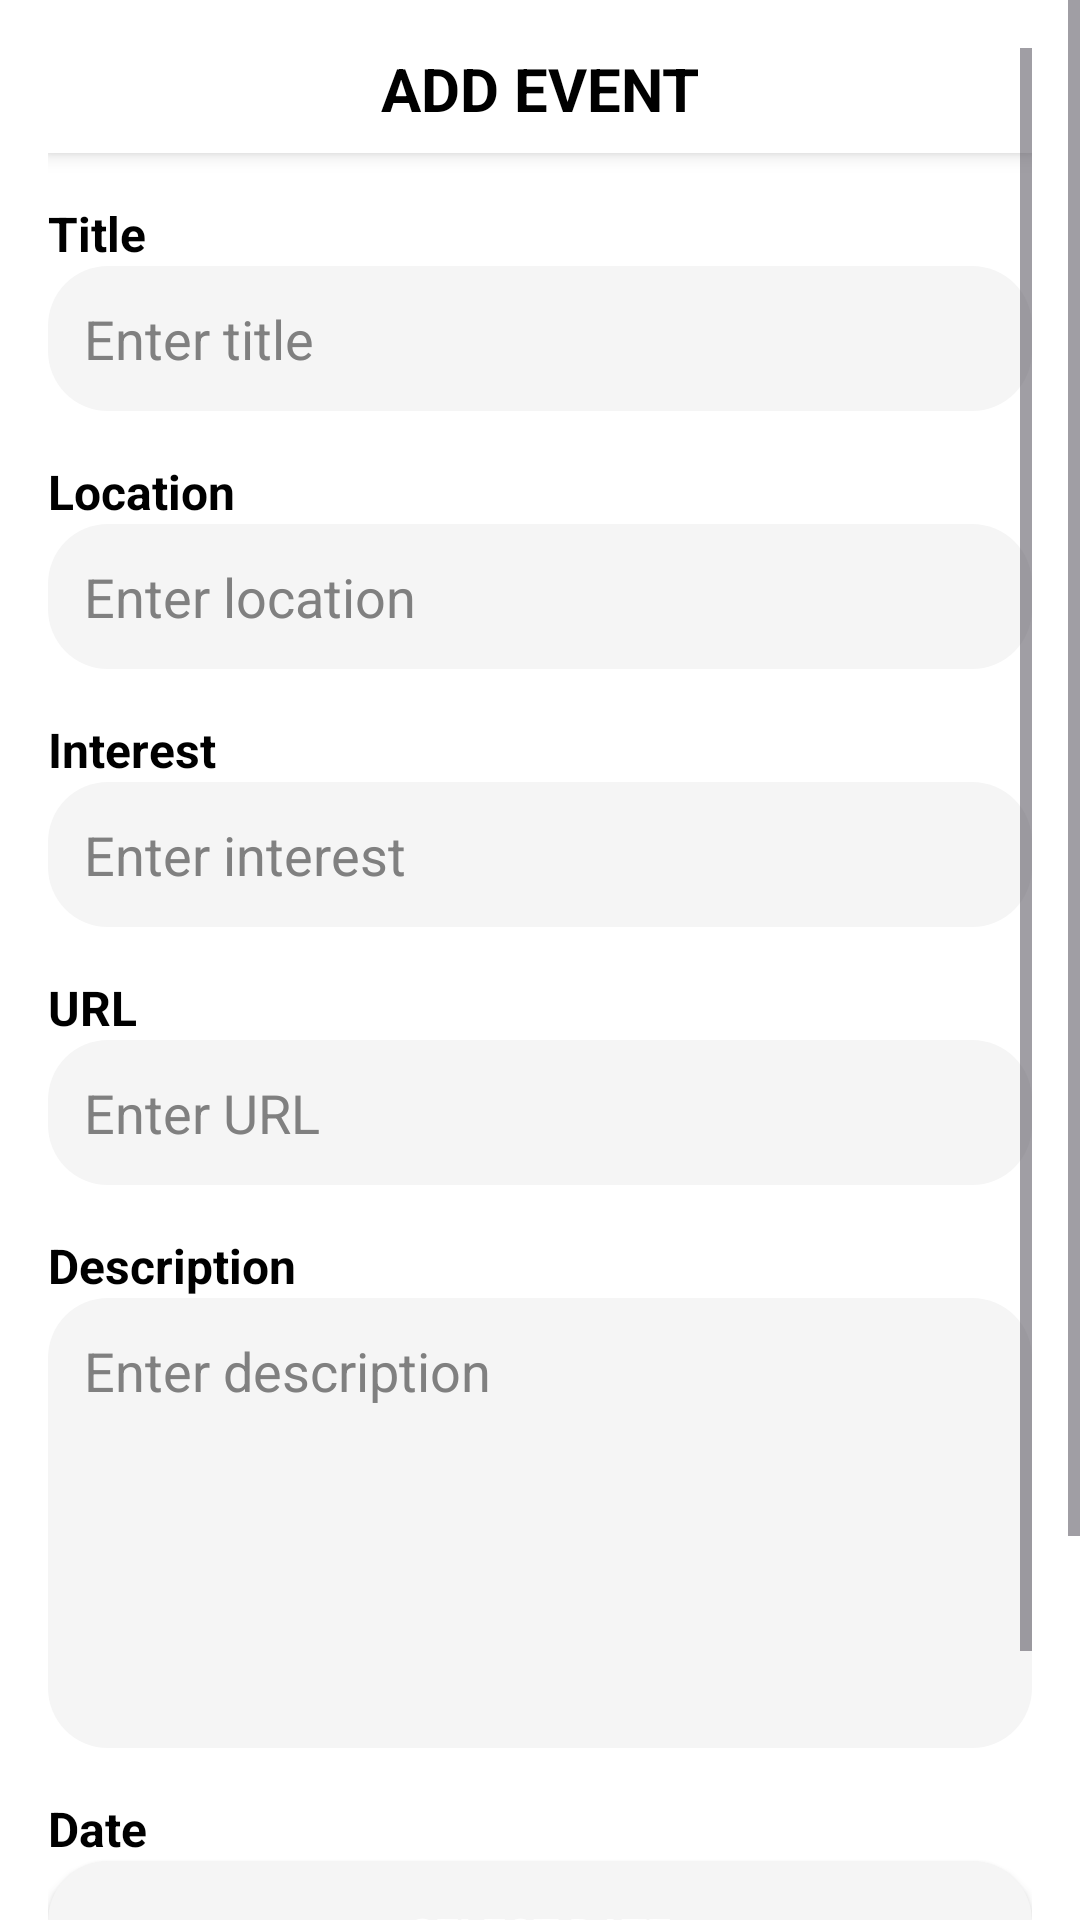

Reconstruct the res/layout file that produces this screen, plus the resources it refers to.
<!-- AndroidManifest.xml: application theme Theme.Clubhaus -->
<!-- res/layout/fragment_edit_event.xml -->
<ScrollView
    xmlns:android="http://schemas.android.com/apk/res/android"
    android:layout_width="match_parent"
    android:layout_height="wrap_content"
    android:background="@color/white">

    <LinearLayout
        android:layout_width="match_parent"
        android:layout_height="wrap_content"
        android:orientation="vertical"
        android:padding="16dp">

        
        <ScrollView
            android:layout_width="match_parent"
            android:layout_height="768dp">

            <LinearLayout
                android:layout_width="match_parent"
                android:layout_height="wrap_content"
                android:orientation="vertical">

                <LinearLayout
                    android:layout_width="match_parent"
                    android:layout_height="wrap_content"
                    android:background="@color/white"
                    android:elevation="4dp"
                    android:orientation="horizontal"
                    android:paddingBottom="8dp">

                    <TextView
                        android:layout_width="wrap_content"
                        android:layout_height="wrap_content"
                        android:layout_weight="1"
                        android:gravity="center"
                        android:text="ADD EVENT"
                        android:textColor="@color/black"
                        android:textSize="20sp"
                        android:textStyle="bold" />
                </LinearLayout>

                <TextView
                    android:layout_width="wrap_content"
                    android:layout_height="wrap_content"
                    android:layout_marginTop="16dp"
                    android:text="Title"
                    android:textColor="@color/black"
                    android:textSize="16sp"
                    android:textStyle="bold" />

                <EditText
                    android:id="@+id/editTitle"
                    android:layout_width="match_parent"
                    android:layout_height="wrap_content"
                    android:background="@drawable/tab_rounded_background"
                    android:hint="Enter title"
                    android:padding="12dp"
                    android:textColor="@color/black"
                    android:textColorHint="@color/gray" />

                <TextView
                    android:layout_width="wrap_content"
                    android:layout_height="wrap_content"
                    android:layout_marginTop="16dp"
                    android:text="Location"
                    android:textColor="@color/black"
                    android:textSize="16sp"
                    android:textStyle="bold" />

                <EditText
                    android:id="@+id/editLocation"
                    android:layout_width="match_parent"
                    android:layout_height="wrap_content"
                    android:background="@drawable/tab_rounded_background"
                    android:hint="Enter location"
                    android:padding="12dp"
                    android:textColor="@color/black"
                    android:textColorHint="@color/gray" />

                <TextView
                    android:layout_width="wrap_content"
                    android:layout_height="wrap_content"
                    android:layout_marginTop="16dp"
                    android:text="Interest"
                    android:textColor="@color/black"
                    android:textSize="16sp"
                    android:textStyle="bold" />

                <EditText
                    android:id="@+id/editInterest"
                    android:layout_width="match_parent"
                    android:layout_height="wrap_content"
                    android:background="@drawable/tab_rounded_background"
                    android:hint="Enter interest"
                    android:padding="12dp"
                    android:textColor="@color/black"
                    android:textColorHint="@color/gray" />

                <TextView
            android:layout_width="match_parent"
            android:layout_height="wrap_content"
            android:layout_marginTop="16dp"
            android:text="URL"
            android:textColor="@color/black"
            android:textSize="16sp"
            android:textStyle="bold" />

        <EditText
            android:id="@+id/editURL"
            android:layout_width="match_parent"
            android:layout_height="wrap_content"
            android:background="@drawable/tab_rounded_background"
            android:hint="Enter URL"
            android:padding="12dp"
            android:textColor="@color/black"
            android:textColorHint="@color/gray" />

        <TextView
            android:layout_width="wrap_content"
            android:layout_height="wrap_content"
            android:layout_marginTop="16dp"
            android:text="Description"
            android:textColor="@color/black"
            android:textSize="16sp"
            android:textStyle="bold" />

                <EditText
                    android:id="@+id/editDescription"
                    android:layout_width="match_parent"
                    android:layout_height="150dp"
                    android:background="@drawable/tab_rounded_background"
                    android:gravity="top|start"
                    android:hint="Enter description"
                    android:inputType="textMultiLine"
                    android:padding="12dp"
                    android:textColor="@color/black"
                    android:textColorHint="@color/gray" />

                <TextView
                    android:layout_width="wrap_content"
                    android:layout_height="wrap_content"
                    android:layout_marginTop="16dp"
                    android:text="Date"
                    android:textColor="@color/black"
                    android:textSize="16sp"
                    android:textStyle="bold" />

                <Button
                    android:id="@+id/datePicker"
                    android:layout_width="match_parent"
                    android:layout_height="wrap_content"
                    android:background="@drawable/tab_rounded_background"
                    android:clickable="true"
                    android:focusable="true"
                    android:padding="12dp"
                    android:text="Select Date"
                    android:textColor="#FFFFFF"
                    android:textStyle="bold"
                    android:textColorHint="@color/gray" />

                <TextView
                    android:layout_width="wrap_content"
                    android:layout_height="wrap_content"
                    android:layout_marginTop="16dp"
                    android:text="Time"
                    android:textColor="@color/black"
                    android:textSize="16sp"
                    android:textStyle="bold" />

                <Button
                    android:id="@+id/timePicker"
                    android:layout_width="match_parent"
                    android:layout_height="wrap_content"
                    android:background="@drawable/tab_rounded_background"
                    android:clickable="true"
                    android:focusable="true"
                    android:padding="12dp"
                    android:text="Select Time"
                    android:textColor="#FFFFFF"
                    android:textStyle="bold"
                    android:textColorHint="@color/gray" />

                <TextView
                    android:layout_width="wrap_content"
                    android:layout_height="wrap_content"
                    android:layout_marginTop="16dp"
                    android:text="Add Image"
                    android:textColor="@color/black"
                    android:textSize="16sp"
                    android:textStyle="bold" />

                <ImageView
                    android:id="@+id/eventImage"
                    android:layout_width="match_parent"
                    android:layout_height="200dp"
                    android:layout_marginTop="8dp"
                    android:background="@drawable/tab_rounded_background"
                    android:contentDescription="Event Image"
                    android:scaleType="centerCrop"
                    android:src="@drawable/placeholder_image" />

                <Button
                    android:id="@+id/addImageButton"
                    android:layout_width="match_parent"
                    android:layout_height="wrap_content"
                    android:layout_marginTop="8dp"
                    android:backgroundTint="@color/unselected"
                    android:text="Select Image" />

                <Button
                    android:id="@+id/AddEventButton"
                    android:layout_width="match_parent"
                    android:layout_height="match_parent"
                    android:layout_marginTop="16dp"
                    android:backgroundTint="@color/unselected"
                    android:text="Add Event" />
            </LinearLayout>
        </ScrollView>

        

        

        

        


        



































    </LinearLayout>
</ScrollView>
<!-- resources referenced by this layout -->
<resources>
  <color name="black">#FF000000</color>
  <color name="gray">#808080</color>
  <color name="unselected">#579D39</color>
  <color name="white">#FFFFFFFF</color>
  <!-- drawable ic_upload: png bitmap (drawable, 449 bytes) -->
  <!-- drawable placeholder_image: png bitmap (drawable, 186191 bytes) -->
  <!-- drawable tab_rounded_background (drawable) -->
  <shape xmlns:android="http://schemas.android.com/apk/res/android"
      android:shape="rectangle">
      <corners android:radius="20dp" />
      <solid android:color="#F5F5F5" />
  </shape>
  <!-- drawable upload_box (drawable) -->
  <shape xmlns:android="http://schemas.android.com/apk/res/android">
      <solid android:color="@color/white" />
      <stroke
          android:width="2dp"
          android:color="@color/gray" />
      <corners android:radius="8dp" />
  </shape>
  <style name="Theme.Clubhaus" parent="Base.Theme.Clubhaus" />
  <style name="Base.Theme.Clubhaus" parent="Theme.Material3.DayNight.NoActionBar">
          
          
      </style>
</resources>
